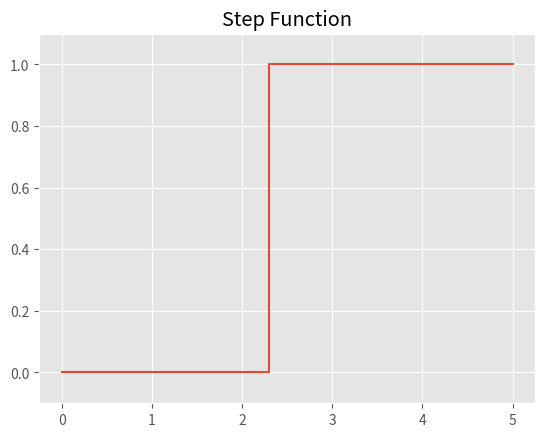
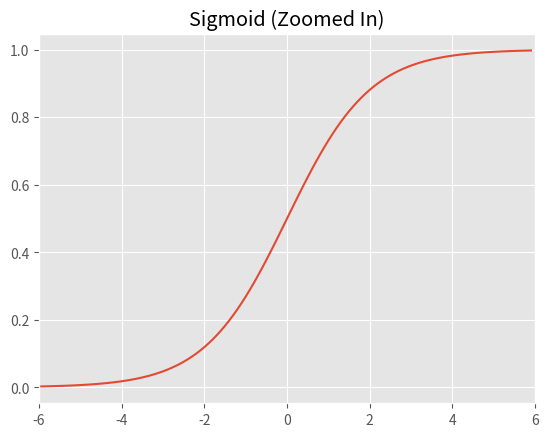
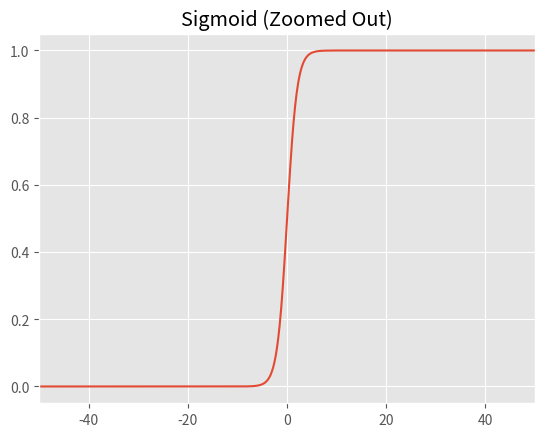

These figures' Python source, in order:
# import the necessary packages
import matplotlib.pyplot as plt
import numpy as np

# plot the step function
plt.style.use("ggplot")
plt.figure()
plt.title("Step Function")
plt.plot([0.0, 2.3, 2.3, 5.0],[0.0, 0.0 ,1.0 ,1.0])
plt.ylim(-0.1,1.1)
plt.show()

# plot the first sigmoid function
x = np.arange(-6, 6, 0.1)
y = 1 / (1 + (np.e ** (-x)))
plt.style.use("ggplot")
plt.figure()
plt.plot(x, y)
plt.title("Sigmoid (Zoomed In)")
plt.xlim([-6, 6])
plt.show()

# plot the second sigmoid functionkkqq
x = np.arange(-50, 50, 0.1)
y = 1 / (1 + (np.e ** (-x)))
plt.style.use("ggplot")
plt.figure()
plt.plot(x, y)
plt.title("Sigmoid (Zoomed Out)")
plt.xlim([-50, 50])
plt.show()